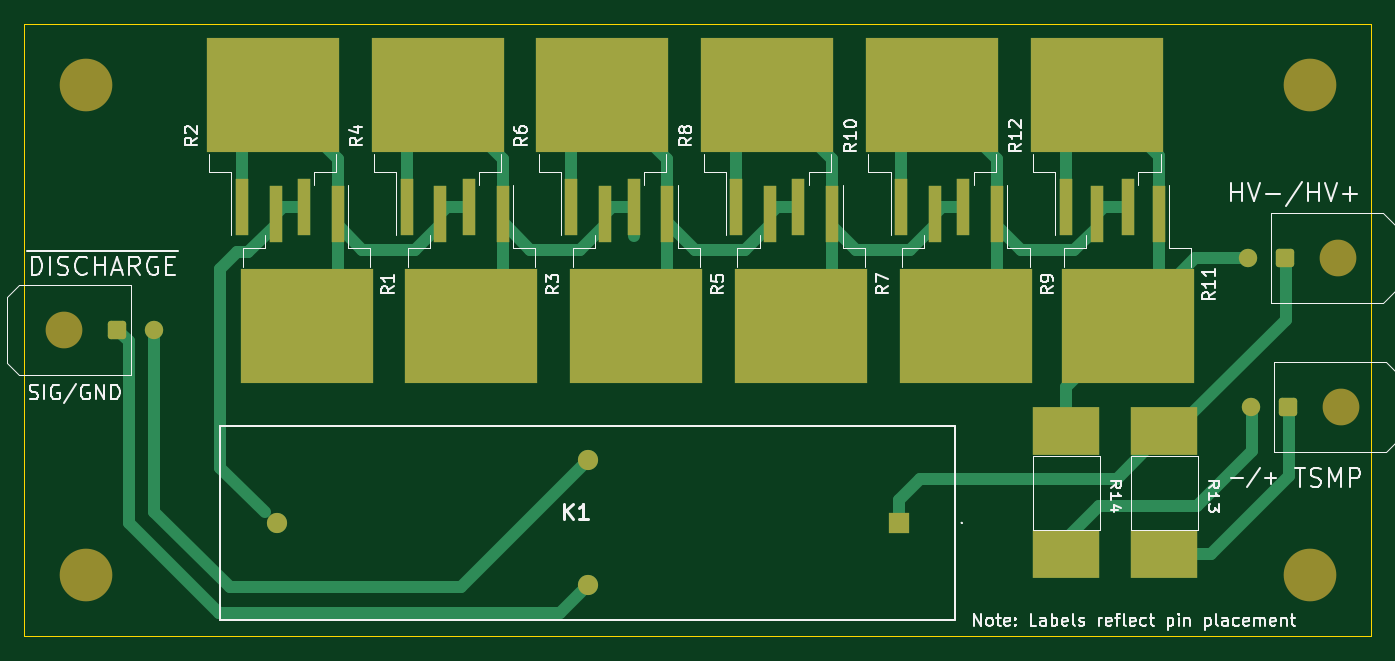
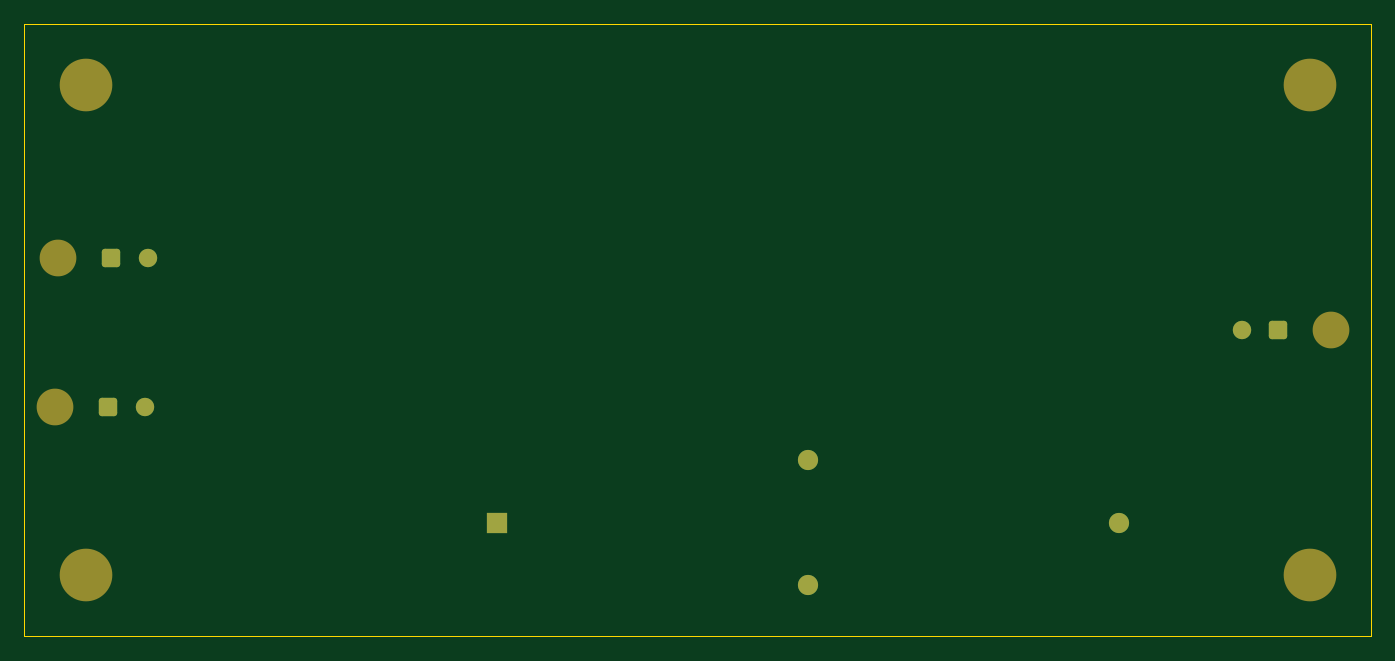
Circuit board: 9 layer files. Board 110.0 x 50.0 mm.
- bottom_copper: ResistorNetwork-B_Cu.gbr (2128 bytes)
- bottom_mask: ResistorNetwork-B_Mask.gbr (1951 bytes)
- paste: ResistorNetwork-B_Paste.gbr (470 bytes)
- bottom_silk: ResistorNetwork-B_Silkscreen.gbr (471 bytes)
- outline: ResistorNetwork-Edge_Cuts.gbr (696 bytes)
- top_copper: ResistorNetwork-F_Cu.gbr (10503 bytes)
- top_mask: ResistorNetwork-F_Mask.gbr (3409 bytes)
- paste: ResistorNetwork-F_Paste.gbr (2776 bytes)
- top_silk: ResistorNetwork-F_Silkscreen.gbr (32067 bytes)

=== bottom_copper: ResistorNetwork-B_Cu.gbr (2128 bytes, source withheld) ===
=== bottom_mask: ResistorNetwork-B_Mask.gbr (1951 bytes, source withheld) ===
=== paste: ResistorNetwork-B_Paste.gbr ===
%TF.GenerationSoftware,KiCad,Pcbnew,(6.0.7-1)-1*%
%TF.CreationDate,2022-12-17T15:07:59-05:00*%
%TF.ProjectId,ResistorNetwork,52657369-7374-46f7-924e-6574776f726b,rev?*%
%TF.SameCoordinates,Original*%
%TF.FileFunction,Paste,Bot*%
%TF.FilePolarity,Positive*%
%FSLAX46Y46*%
G04 Gerber Fmt 4.6, Leading zero omitted, Abs format (unit mm)*
G04 Created by KiCad (PCBNEW (6.0.7-1)-1) date 2022-12-17 15:07:59*
%MOMM*%
%LPD*%
G01*
G04 APERTURE LIST*
G04 APERTURE END LIST*
M02*

=== bottom_silk: ResistorNetwork-B_Silkscreen.gbr ===
%TF.GenerationSoftware,KiCad,Pcbnew,(6.0.7-1)-1*%
%TF.CreationDate,2022-12-17T15:07:59-05:00*%
%TF.ProjectId,ResistorNetwork,52657369-7374-46f7-924e-6574776f726b,rev?*%
%TF.SameCoordinates,Original*%
%TF.FileFunction,Legend,Bot*%
%TF.FilePolarity,Positive*%
%FSLAX46Y46*%
G04 Gerber Fmt 4.6, Leading zero omitted, Abs format (unit mm)*
G04 Created by KiCad (PCBNEW (6.0.7-1)-1) date 2022-12-17 15:07:59*
%MOMM*%
%LPD*%
G01*
G04 APERTURE LIST*
G04 APERTURE END LIST*
M02*

=== outline: ResistorNetwork-Edge_Cuts.gbr ===
%TF.GenerationSoftware,KiCad,Pcbnew,(6.0.7-1)-1*%
%TF.CreationDate,2022-12-17T15:07:59-05:00*%
%TF.ProjectId,ResistorNetwork,52657369-7374-46f7-924e-6574776f726b,rev?*%
%TF.SameCoordinates,Original*%
%TF.FileFunction,Profile,NP*%
%FSLAX46Y46*%
G04 Gerber Fmt 4.6, Leading zero omitted, Abs format (unit mm)*
G04 Created by KiCad (PCBNEW (6.0.7-1)-1) date 2022-12-17 15:07:59*
%MOMM*%
%LPD*%
G01*
G04 APERTURE LIST*
%TA.AperFunction,Profile*%
%ADD10C,0.100000*%
%TD*%
G04 APERTURE END LIST*
D10*
X26000000Y-28000000D02*
X136000000Y-28000000D01*
X136000000Y-28000000D02*
X136000000Y-78000000D01*
X136000000Y-78000000D02*
X26000000Y-78000000D01*
X26000000Y-78000000D02*
X26000000Y-28000000D01*
M02*

=== top_copper: ResistorNetwork-F_Cu.gbr (10503 bytes, source omitted) ===
=== top_mask: ResistorNetwork-F_Mask.gbr ===
%TF.GenerationSoftware,KiCad,Pcbnew,(6.0.7-1)-1*%
%TF.CreationDate,2022-12-17T15:07:59-05:00*%
%TF.ProjectId,ResistorNetwork,52657369-7374-46f7-924e-6574776f726b,rev?*%
%TF.SameCoordinates,Original*%
%TF.FileFunction,Soldermask,Top*%
%TF.FilePolarity,Negative*%
%FSLAX46Y46*%
G04 Gerber Fmt 4.6, Leading zero omitted, Abs format (unit mm)*
G04 Created by KiCad (PCBNEW (6.0.7-1)-1) date 2022-12-17 15:07:59*
%MOMM*%
%LPD*%
G01*
G04 APERTURE LIST*
G04 Aperture macros list*
%AMRoundRect*
0 Rectangle with rounded corners*
0 $1 Rounding radius*
0 $2 $3 $4 $5 $6 $7 $8 $9 X,Y pos of 4 corners*
0 Add a 4 corners polygon primitive as box body*
4,1,4,$2,$3,$4,$5,$6,$7,$8,$9,$2,$3,0*
0 Add four circle primitives for the rounded corners*
1,1,$1+$1,$2,$3*
1,1,$1+$1,$4,$5*
1,1,$1+$1,$6,$7*
1,1,$1+$1,$8,$9*
0 Add four rect primitives between the rounded corners*
20,1,$1+$1,$2,$3,$4,$5,0*
20,1,$1+$1,$4,$5,$6,$7,0*
20,1,$1+$1,$6,$7,$8,$9,0*
20,1,$1+$1,$8,$9,$2,$3,0*%
G04 Aperture macros list end*
%ADD10R,1.100000X4.600000*%
%ADD11R,10.800000X9.400000*%
%ADD12C,3.000000*%
%ADD13RoundRect,0.250001X-0.499999X0.499999X-0.499999X-0.499999X0.499999X-0.499999X0.499999X0.499999X0*%
%ADD14C,1.500000*%
%ADD15C,4.300000*%
%ADD16R,5.500000X3.900000*%
%ADD17RoundRect,0.250001X0.499999X-0.499999X0.499999X0.499999X-0.499999X0.499999X-0.499999X-0.499999X0*%
%ADD18R,1.650000X1.650000*%
%ADD19C,1.650000*%
G04 APERTURE END LIST*
D10*
%TO.C,R11*%
X118645000Y-43470000D03*
D11*
X116105000Y-52620000D03*
D10*
X113565000Y-43470000D03*
%TD*%
%TO.C,R9*%
X105432000Y-43470000D03*
D11*
X102892000Y-52620000D03*
D10*
X100352000Y-43470000D03*
%TD*%
D12*
%TO.C,J1*%
X133245000Y-47120000D03*
D13*
X128925000Y-47120000D03*
D14*
X125925000Y-47120000D03*
%TD*%
D10*
%TO.C,R10*%
X97593000Y-42895000D03*
D11*
X100133000Y-33745000D03*
D10*
X102673000Y-42895000D03*
%TD*%
%TO.C,R6*%
X70669000Y-42895000D03*
D11*
X73209000Y-33745000D03*
D10*
X75749000Y-42895000D03*
%TD*%
D15*
%TO.C,H2*%
X131000000Y-73000000D03*
%TD*%
D11*
%TO.C,R5*%
X75968000Y-52620000D03*
D10*
X78508000Y-43470000D03*
X73428000Y-43470000D03*
%TD*%
D15*
%TO.C,H1*%
X31000000Y-73000000D03*
%TD*%
D12*
%TO.C,J2*%
X133485000Y-59250000D03*
D13*
X129165000Y-59250000D03*
D14*
X126165000Y-59250000D03*
%TD*%
D16*
%TO.C,R14*%
X111105000Y-61245000D03*
X111105000Y-71245000D03*
%TD*%
D11*
%TO.C,R1*%
X49044000Y-52620000D03*
D10*
X51584000Y-43470000D03*
X46504000Y-43470000D03*
%TD*%
D15*
%TO.C,H3*%
X131000000Y-33000000D03*
%TD*%
D11*
%TO.C,R7*%
X89430000Y-52620000D03*
D10*
X91970000Y-43470000D03*
X86890000Y-43470000D03*
%TD*%
%TO.C,R12*%
X111055000Y-42895000D03*
D11*
X113595000Y-33745000D03*
D10*
X116135000Y-42895000D03*
%TD*%
%TO.C,R2*%
X43745000Y-42895000D03*
D11*
X46285000Y-33745000D03*
D10*
X48825000Y-42895000D03*
%TD*%
D15*
%TO.C,H4*%
X31000000Y-33000000D03*
%TD*%
D12*
%TO.C,J3*%
X29265000Y-53000000D03*
D17*
X33585000Y-53000000D03*
D14*
X36585000Y-53000000D03*
%TD*%
D10*
%TO.C,R4*%
X57207000Y-42895000D03*
D11*
X59747000Y-33745000D03*
D10*
X62287000Y-42895000D03*
%TD*%
D11*
%TO.C,R3*%
X62506000Y-52620000D03*
D10*
X65046000Y-43470000D03*
X59966000Y-43470000D03*
%TD*%
D18*
%TO.C,K1*%
X97400000Y-68725000D03*
D19*
X46600000Y-68725000D03*
X72000000Y-63625000D03*
X72000000Y-73825000D03*
%TD*%
D11*
%TO.C,R8*%
X86671000Y-33745000D03*
D10*
X84131000Y-42895000D03*
X89211000Y-42895000D03*
%TD*%
D16*
%TO.C,R13*%
X119105000Y-61245000D03*
X119105000Y-71245000D03*
%TD*%
M02*

=== paste: ResistorNetwork-F_Paste.gbr ===
%TF.GenerationSoftware,KiCad,Pcbnew,(6.0.7-1)-1*%
%TF.CreationDate,2022-12-17T15:07:59-05:00*%
%TF.ProjectId,ResistorNetwork,52657369-7374-46f7-924e-6574776f726b,rev?*%
%TF.SameCoordinates,Original*%
%TF.FileFunction,Paste,Top*%
%TF.FilePolarity,Positive*%
%FSLAX46Y46*%
G04 Gerber Fmt 4.6, Leading zero omitted, Abs format (unit mm)*
G04 Created by KiCad (PCBNEW (6.0.7-1)-1) date 2022-12-17 15:07:59*
%MOMM*%
%LPD*%
G01*
G04 APERTURE LIST*
%ADD10R,5.250000X4.550000*%
%ADD11R,1.100000X4.600000*%
%ADD12R,5.500000X3.900000*%
G04 APERTURE END LIST*
D10*
%TO.C,R11*%
X113330000Y-55045000D03*
X118880000Y-55045000D03*
X118880000Y-50195000D03*
X113330000Y-50195000D03*
D11*
X118645000Y-43470000D03*
X113565000Y-43470000D03*
%TD*%
D10*
%TO.C,R9*%
X105667000Y-50195000D03*
X100117000Y-55045000D03*
X100117000Y-50195000D03*
X105667000Y-55045000D03*
D11*
X105432000Y-43470000D03*
X100352000Y-43470000D03*
%TD*%
D10*
%TO.C,R10*%
X97358000Y-31320000D03*
X102908000Y-36170000D03*
X97358000Y-36170000D03*
X102908000Y-31320000D03*
D11*
X97593000Y-42895000D03*
X102673000Y-42895000D03*
%TD*%
D10*
%TO.C,R6*%
X75984000Y-36170000D03*
X70434000Y-31320000D03*
X70434000Y-36170000D03*
X75984000Y-31320000D03*
D11*
X70669000Y-42895000D03*
X75749000Y-42895000D03*
%TD*%
D10*
%TO.C,R5*%
X73193000Y-50195000D03*
X73193000Y-55045000D03*
X78743000Y-50195000D03*
X78743000Y-55045000D03*
D11*
X78508000Y-43470000D03*
X73428000Y-43470000D03*
%TD*%
D12*
%TO.C,R14*%
X111105000Y-61245000D03*
X111105000Y-71245000D03*
%TD*%
D10*
%TO.C,R1*%
X51819000Y-50195000D03*
X46269000Y-55045000D03*
X51819000Y-55045000D03*
X46269000Y-50195000D03*
D11*
X51584000Y-43470000D03*
X46504000Y-43470000D03*
%TD*%
D10*
%TO.C,R7*%
X86655000Y-50195000D03*
X92205000Y-50195000D03*
X86655000Y-55045000D03*
X92205000Y-55045000D03*
D11*
X91970000Y-43470000D03*
X86890000Y-43470000D03*
%TD*%
D10*
%TO.C,R12*%
X116370000Y-31320000D03*
X110820000Y-36170000D03*
X110820000Y-31320000D03*
X116370000Y-36170000D03*
D11*
X111055000Y-42895000D03*
X116135000Y-42895000D03*
%TD*%
D10*
%TO.C,R2*%
X49060000Y-31320000D03*
X43510000Y-31320000D03*
X49060000Y-36170000D03*
X43510000Y-36170000D03*
D11*
X43745000Y-42895000D03*
X48825000Y-42895000D03*
%TD*%
D10*
%TO.C,R4*%
X56972000Y-36170000D03*
X62522000Y-36170000D03*
X56972000Y-31320000D03*
X62522000Y-31320000D03*
D11*
X57207000Y-42895000D03*
X62287000Y-42895000D03*
%TD*%
D10*
%TO.C,R3*%
X65281000Y-55045000D03*
X59731000Y-50195000D03*
X59731000Y-55045000D03*
X65281000Y-50195000D03*
D11*
X65046000Y-43470000D03*
X59966000Y-43470000D03*
%TD*%
D10*
%TO.C,R8*%
X89446000Y-36170000D03*
X89446000Y-31320000D03*
X83896000Y-36170000D03*
X83896000Y-31320000D03*
D11*
X84131000Y-42895000D03*
X89211000Y-42895000D03*
%TD*%
D12*
%TO.C,R13*%
X119105000Y-61245000D03*
X119105000Y-71245000D03*
%TD*%
M02*

=== top_silk: ResistorNetwork-F_Silkscreen.gbr (32067 bytes, source omitted) ===
